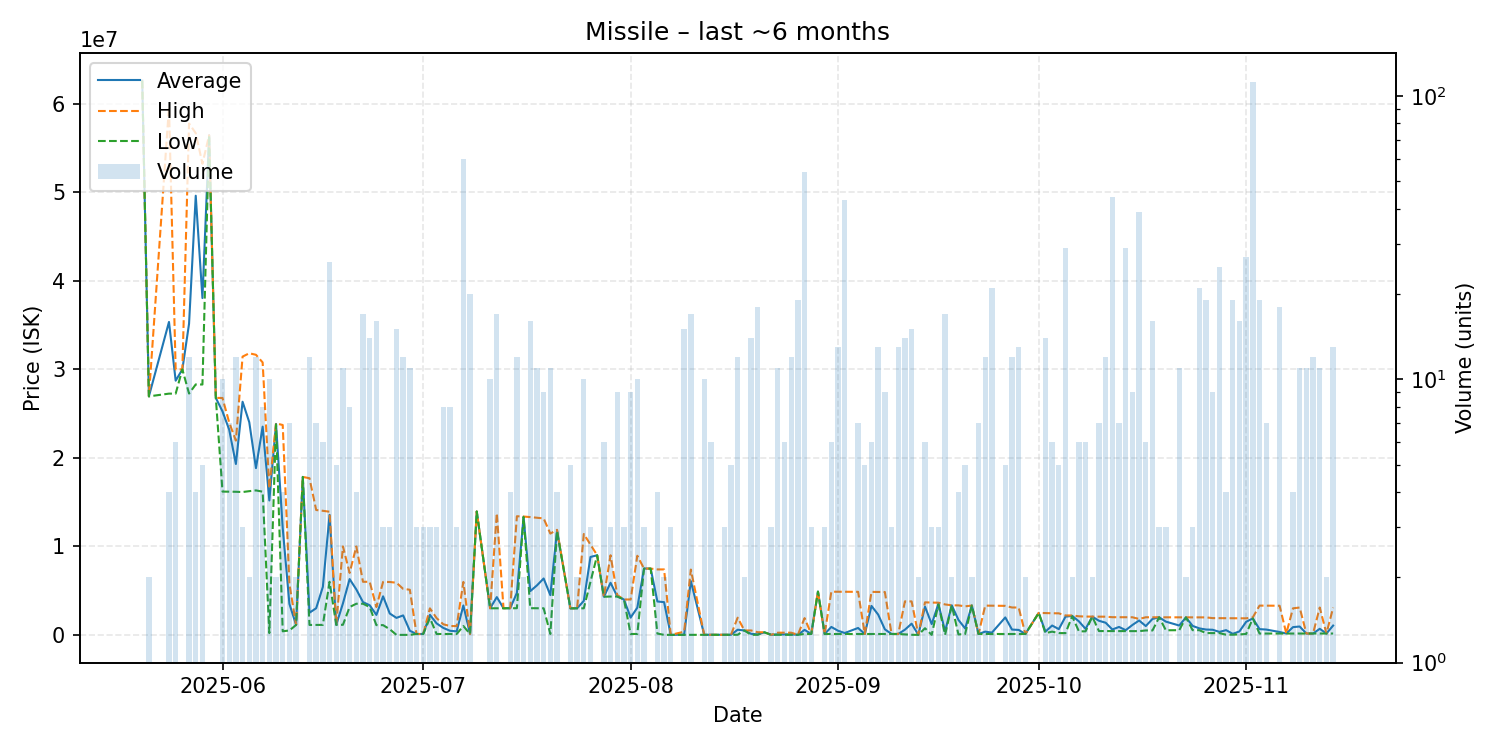

The data file committed next to this chart (first rows):
date, average, highest, lowest, order_count, volume
2025-05-20, 62620000, 62620000, 62620000, 1, 1
2025-05-21, 26955000, 26960000, 26950000, 2, 2
2025-05-24, 35362500, 59660000, 27260000, 4, 4
2025-05-25, 28725000, 30000000, 27260000, 6, 6
2025-05-26, 30000000, 30000000, 30000000, 1, 1
2025-05-27, 35158333, 57790000, 27270000, 7, 12
2025-05-28, 49625000, 56690000, 28300000, 4, 4
2025-05-29, 38060000, 53235000, 28290000, 4, 5
2025-05-30, 56450000, 56450000, 56450000, 1, 1
2025-05-31, 26780000, 26780000, 26780000, 1, 1
2025-06-01, 25250000, 26770000, 16190000, 7, 10
2025-06-02, 23187143, 24000000, 16185000, 4, 7
2025-06-03, 19310000, 21950000, 16170000, 9, 12
2025-06-04, 26343333, 31445000, 16140000, 3, 3
2025-06-05, 24030000, 31820000, 16240000, 2, 2
2025-06-06, 18844167, 31650000, 16325000, 10, 12
2025-06-07, 23528750, 30785000, 16180000, 6, 8
2025-06-08, 15187190, 16550000, 200950, 9, 10
2025-06-09, 23840000, 23900000, 23780000, 2, 2
2025-06-10, 12058925, 23715000, 402850, 4, 4
2025-06-11, 3500229, 5750000, 500500, 4, 7
2025-06-12, 1120000, 1120000, 1120000, 1, 2
2025-06-13, 17850000, 17850000, 17850000, 1, 1
2025-06-14, 2502417, 17700000, 1121000, 6, 12
2025-06-15, 3012286, 14110000, 1128500, 5, 7
2025-06-16, 5425500, 14020000, 1128000, 5, 6
2025-06-17, 13556923, 13915000, 6000000, 10, 26
2025-06-18, 1135200, 1136000, 1135000, 2, 5
2025-06-19, 3554545, 9999000, 1138000, 5, 11
2025-06-20, 6304250, 7000000, 3145000, 5, 8
2025-06-21, 5135750, 9989000, 3518000, 2, 4
2025-06-22, 3699882, 5998500, 3518000, 8, 17
2025-06-23, 3348000, 5999000, 3144000, 4, 14
2025-06-24, 2256625, 3144000, 1103000, 6, 16
2025-06-25, 4356000, 5984000, 1100000, 2, 3
2025-06-26, 2415333, 5975000, 635500, 3, 3
2025-06-27, 1919766, 5893000, 133.0, 9, 15
2025-06-28, 2199399, 5198000, 132.2, 9, 12
2025-06-29, 463757, 5100000, 132.2, 4, 11
2025-06-30, 100000, 100000, 100000, 1, 3
2025-07-01, 100200, 100200, 100200, 1, 3
2025-07-02, 2266000, 2998000, 1900000, 3, 3
2025-07-03, 1296733, 1895000, 100200, 3, 3
2025-07-04, 786338, 1198000, 100200, 3, 8
2025-07-05, 462562, 1000000, 100300, 5, 8
2025-07-06, 396933, 990000, 100400, 2, 3
2025-07-07, 3323983, 5984000, 1000000, 16, 60
2025-07-08, 100860, 101300, 100500, 4, 20
2025-07-09, 13940000, 13940000, 13940000, 1, 1
2025-07-11, 3003100, 3004000, 3003000, 5, 10
2025-07-12, 4267353, 13750000, 3003000, 5, 17
2025-07-13, 3011000, 3011000, 3011000, 1, 1
2025-07-14, 3011250, 3012000, 3011000, 2, 4
2025-07-15, 4744583, 13405000, 3012000, 6, 12
2025-07-16, 13350000, 13370000, 13330000, 2, 2
2025-07-17, 4943438, 13310000, 3015000, 8, 16
2025-07-18, 5592091, 13230000, 3015000, 9, 11
2025-07-19, 6371667, 13160000, 3004000, 5, 9
2025-07-20, 4490982, 11445000, 102800, 7, 11
2025-07-21, 11785000, 11870000, 11750000, 4, 4
... 108 more rows
